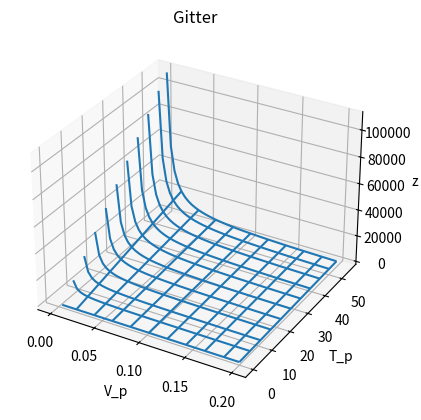
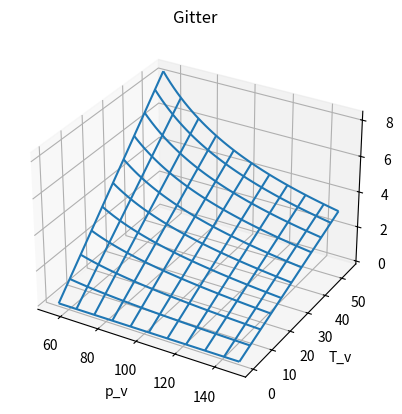

These charts were generated, in order, by the following Python code:
# -*- coding: utf-8 -*-
"""
Created on Mon Jun  6 08:43:04 2022

@author: ashas
"""

import numpy as np
import matplotlib.pyplot as plt
from matplotlib import cm
import scipy

mol = 6.022 * 10**23

R = 8.31

[V_p,T_p] = np.meshgrid(np.linspace(0,0.2), np.linspace(0,1*np.exp(4)))

def p(V_p,T_p):
    p = (R*T_p)/V_p
    return p

[p_v,T_v] = np.meshgrid(np.linspace(1*np.exp(4),1*np.exp(5)), np.linspace(0,1*np.exp(4)))   

def V(p_v,T_v):
    V = (R*T_v)/p_v
    return V

[p_t, V_t] = np.meshgrid(np.linspace(1*np.exp(4),1*np.exp(6)), np.linspace(0,10))

def T(p_t, V_t):
    T = (p_t * V_t) / R
    return T


z = p(V_p,T_p)

z2 = T(p_t, V_t)

fig = plt.figure(0)
ax = fig.add_subplot(111, projection='3d')
ax.plot_wireframe(V_p,T_p,z, rstride=5, cstride=5)


plt.title('Gitter')
ax.set_xlabel('V_p')
ax.set_ylabel('T_p')
ax.set_zlabel('z')

plt.show()  

z1 = V(p_v,T_v)
fig = plt.figure(1)
ax = fig.add_subplot(111, projection='3d')
ax.plot_wireframe(p_v,T_v,z1, rstride=5, cstride=5)


plt.title('Gitter')
ax.set_xlabel('p_v')
ax.set_ylabel('T_v')
ax.set_zlabel('z1')

plt.show() 
